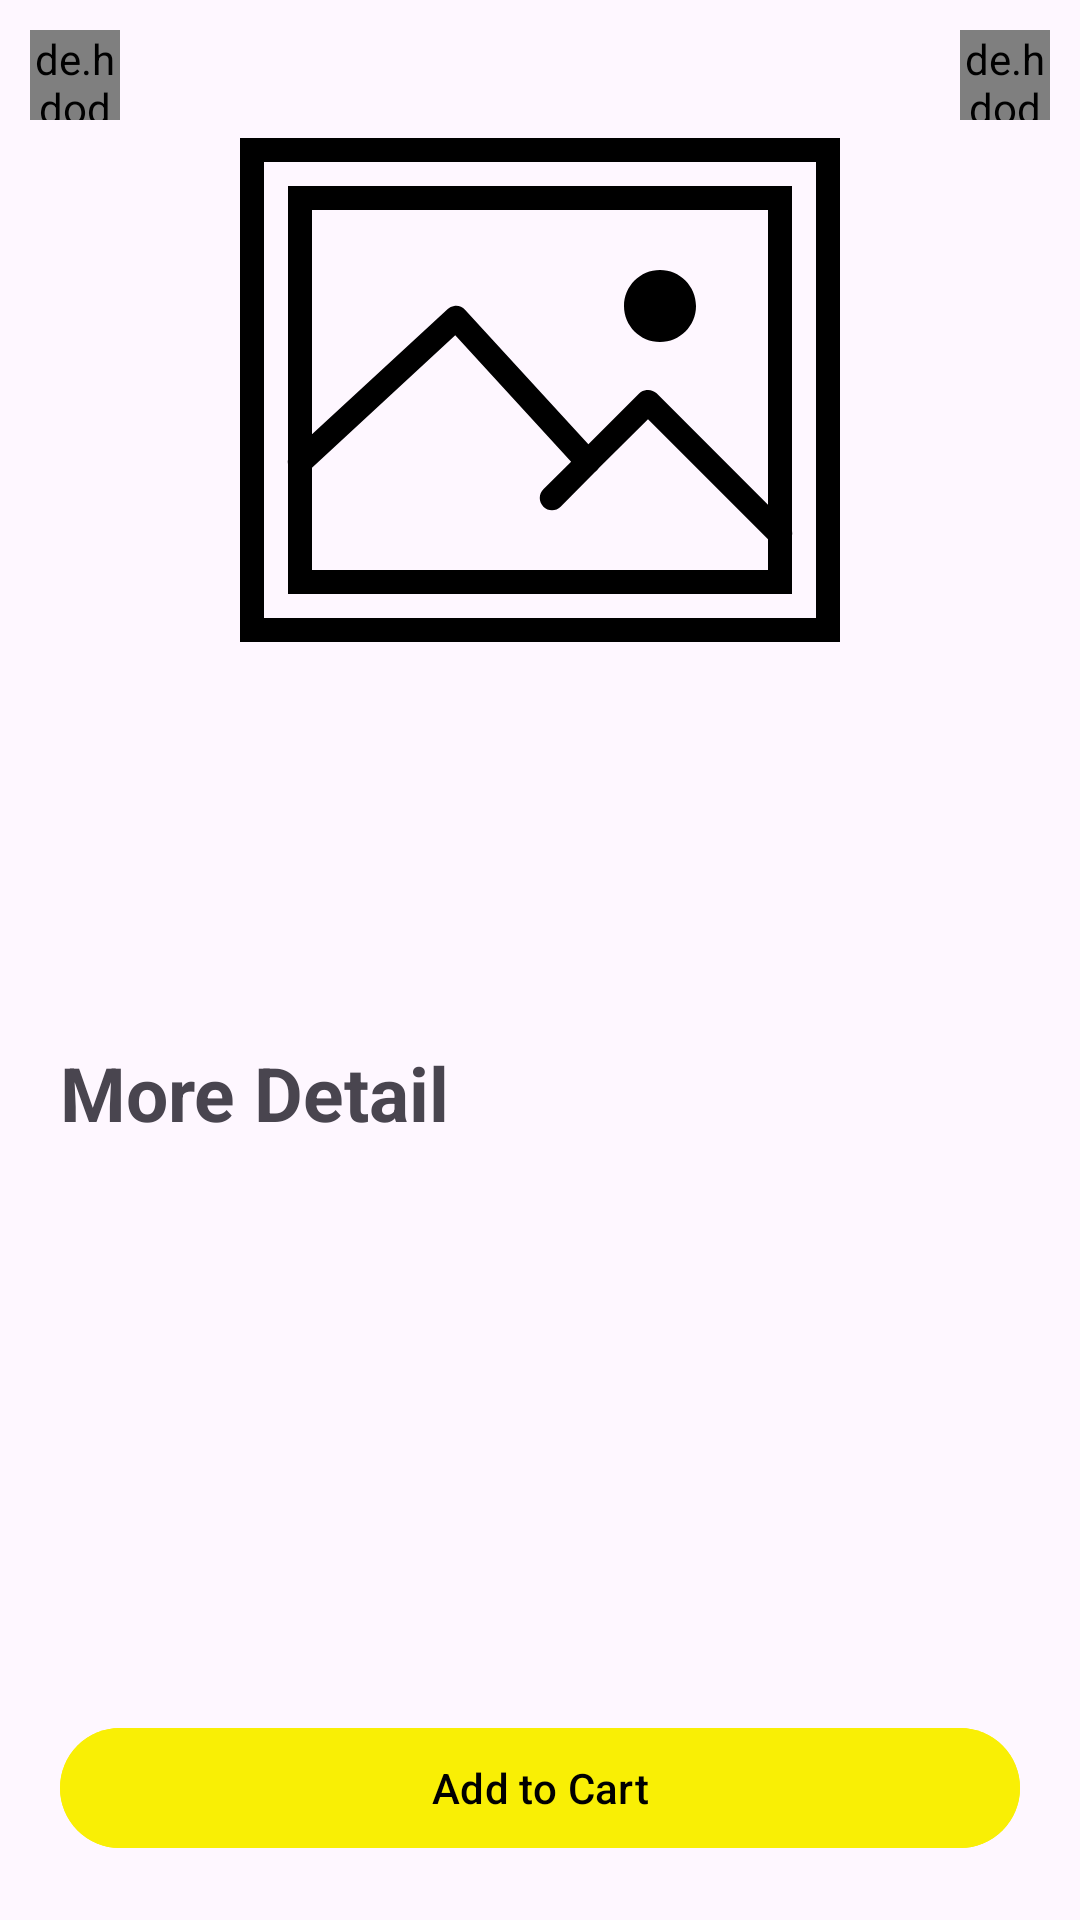

Layout XML and referenced resources for this Android screen:
<!-- AndroidManifest.xml: application theme Theme.Shoppers -->
<!-- res/layout/fragment_product_detail.xml -->
<?xml version="1.0" encoding="utf-8"?>
<androidx.constraintlayout.motion.widget.MotionLayout
    xmlns:android="http://schemas.android.com/apk/res/android"
    xmlns:app="http://schemas.android.com/apk/res-auto"
    xmlns:tools="http://schemas.android.com/tools"
    android:layout_width="match_parent"
    android:layout_height="match_parent"
    tools:context=".ui.productDetail.ProductDetailFragment"
    app:layoutDescription="@xml/fragment_product_detail_scene">

    <de.hdodenhof.circleimageview.CircleImageView
        android:id="@+id/iconBack"
        android:layout_width="30dp"
        android:layout_height="30dp"
        android:layout_margin="10dp"
        android:src="@drawable/ic_back"
        app:layout_constraintStart_toStartOf="parent"
        app:layout_constraintTop_toTopOf="parent" />

    <de.hdodenhof.circleimageview.CircleImageView
        android:id="@+id/iconShare"
        android:layout_width="30dp"
        android:layout_height="30dp"
        android:layout_margin="10dp"
        android:src="@drawable/icon_share"
        app:layout_constraintEnd_toEndOf="parent"
        app:layout_constraintTop_toTopOf="parent" />

    <ImageView
        android:id="@+id/imgProduct"
        android:layout_width="match_parent"
        android:layout_height="200dp"
        android:layout_margin="35dp"
        android:src="@drawable/picture_holder"
        app:layout_constraintEnd_toEndOf="parent"
        app:layout_constraintStart_toStartOf="parent"
        app:layout_constraintTop_toTopOf="parent" />

    <TextView
        android:id="@+id/nameProduct"
        android:layout_width="wrap_content"
        android:layout_height="wrap_content"
        android:layout_marginStart="20dp"
        android:layout_marginTop="30dp"
        android:textSize="25sp"
        android:textStyle="bold"
        app:layout_constraintStart_toStartOf="parent"
        app:layout_constraintTop_toBottomOf="@id/imgProduct"
        tools:text="Product" />

    <TextView
        android:id="@+id/price"
        android:layout_width="wrap_content"
        android:layout_height="wrap_content"
        android:layout_marginStart="20dp"
        tools:text="Price"
        android:layout_marginTop="10dp"
        android:textSize="25sp"
        android:textStyle="bold"
        app:layout_constraintStart_toStartOf="parent"
        app:layout_constraintTop_toBottomOf="@id/nameProduct" />

    <TextView
        android:id="@+id/detail"
        android:layout_width="wrap_content"
        android:layout_height="wrap_content"
        android:layout_marginStart="20dp"
        android:layout_marginTop="10dp"
        android:text="More Detail"
        android:textSize="25sp"
        android:textStyle="bold"
        app:layout_constraintStart_toStartOf="parent"
        app:layout_constraintTop_toBottomOf="@id/price" />

    <TextView
        android:id="@+id/txtDetail"
        android:layout_width="wrap_content"
        android:layout_height="wrap_content"
        android:layout_marginStart="30dp"
        android:textSize="20sp"
        app:layout_constraintStart_toStartOf="parent"
        app:layout_constraintTop_toBottomOf="@id/detail"
        tools:text="More Detail" />

    <com.google.android.material.button.MaterialButton
        android:id="@+id/btnAddProduct"
        android:layout_width="0dp"
        android:layout_height="wrap_content"
        android:layout_marginHorizontal="20dp"
        android:backgroundTint="@color/yellow"
        android:text="Add to Cart"
        android:textColor="@color/black"
        android:layout_marginBottom="20dp"
        app:layout_constraintBottom_toBottomOf="parent"
        app:layout_constraintEnd_toEndOf="parent"
        app:layout_constraintStart_toStartOf="parent" />

</androidx.constraintlayout.motion.widget.MotionLayout>
<!-- resources referenced by this layout -->
<resources>
  <color name="black">#FF000000</color>
  <color name="yellow">#F9EF05</color>
  <!-- drawable ic_back (drawable) -->
  <vector xmlns:android="http://schemas.android.com/apk/res/android"
      android:width="24dp"
      android:height="24dp"
      android:autoMirrored="true"
      android:tint="#000000"
      android:viewportWidth="24"
      android:viewportHeight="24">
  
      <path
          android:fillColor="@color/yellow"
          android:pathData="M11.67,3.87L9.9,2.1 0,12l9.9,9.9 1.77,-1.77L3.54,12z" />
  
  </vector>
  <!-- drawable picture_holder (drawable) -->
  <vector xmlns:android="http://schemas.android.com/apk/res/android" android:height="30dp" android:viewportHeight="50" android:viewportWidth="50" android:width="30dp">
  
      <path android:fillColor="#FF000000" android:pathData="M0,4L0,46L50,46L50,4ZM2,6L48,6L48,44L2,44ZM4,8L4,30.781C3.973,30.914 3.973,31.055 4,31.188L4,42L46,42L46,37.156C46.027,37.023 46.027,36.883 46,36.75L46,8ZM6,10L44,10L44,34.563L34.719,25.281C34.496,25.063 34.184,24.957 33.875,25C33.652,25.023 33.441,25.125 33.281,25.281L29.031,29.531L18.75,18.313C18.52,18.063 18.18,17.941 17.844,18C17.645,18.027 17.461,18.117 17.313,18.25L6,28.688ZM35,15C33.344,15 32,16.344 32,18C32,19.656 33.344,21 35,21C36.656,21 38,19.656 38,18C38,16.344 36.656,15 35,15ZM17.938,20.438L27.594,30.969L25.281,33.281C24.883,33.68 24.883,34.32 25.281,34.719C25.68,35.117 26.32,35.117 26.719,34.719L29.563,31.844C29.703,31.758 29.82,31.641 29.906,31.5L34,27.438L44,37.438L44,40L6,40L6,31.469Z"/>
  
  </vector>
  <style name="Theme.Shoppers" parent="Base.Theme.Shoppers" />
  <style name="Base.Theme.Shoppers" parent="Theme.Material3.DayNight.NoActionBar">
          
          
      </style>
</resources>
